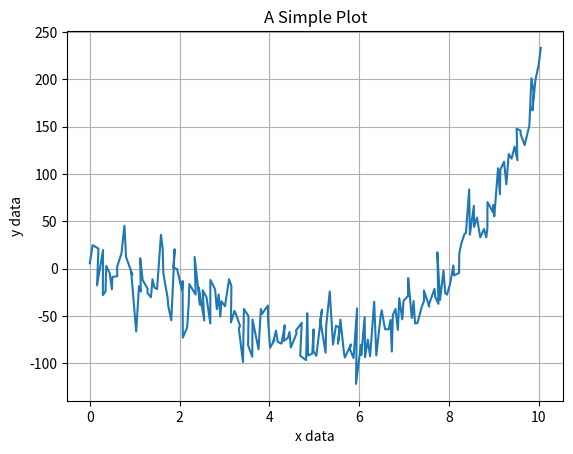

This figure's Python source: (Note: this script raises an exception after producing the figure.)
# Import some standard libraries
import numpy as np
# Import matplotlib
import matplotlib.pyplot as plt

import matplotlib
matplotlib.rcParams['figure.facecolor'] = 'white' # my own fudge for notebooks :/

# Create some fake data
xdata = np.linspace(0.0,10.0,num=200) + np.random.random(size=200)/10.0
ydata = xdata**3 - 8*xdata**2 + np.random.normal(0.0,20.0,size=200)
cdata = 3*np.sin(xdata*2) + 0.2*abs(ydata)

fig, ax = plt.subplots()

#####  MATPLOTLIB USAGE  #####
#--------------------------------------------------------#
ax.plot(xdata,ydata)

ax.set_xlabel("x data")
ax.set_ylabel("y data")
ax.set_title("A Simple Plot")

ax.grid(True)
#--------------------------------------------------------#

plt.show()

# import SPLOTCH
import splotch as splt

fig, ax = plt.subplots()

#####  SPLOTCH USAGE  #####
#--------------------------------------------------------#
splt.plot(xdata,ydata,xlabel="x data",ylabel="y data",title="A Simple Plot",grid=True)
#--------------------------------------------------------#

plt.show()

# Create an array with some random distribution
data = np.append(np.random.normal(5.0,2.5,size=1000), np.random.normal(10.0,0.5,size=1000))

fig, (axes1, axes2) = plt.subplots(ncols=2,nrows=1,figsize=(10,3))


#####  MATPLOTLIB USAGE  #####
#--------------------------------------------------------#
axes1.hist(data,bins=30,density=True,histtype='step')

axes1.set_xlim(-5,14)
axes1.set_ylim(0,0.5)

axes1.grid(True)
axes1.set_xlabel("Some Data")
axes1.set_ylabel("Normalised Counts")
axes1.set_title("matplotlib.pyplot usage")
#--------------------------------------------------------#


#####  SPLOTCH USAGE  #####
#--------------------------------------------------------#
splt.hist(data,bins=30,ax=axes2,xlim=(-5,14),ylim=(0,0.5),dens=True,
          xlabel="Some Data",ylabel="Normalised Counts",title="SPLOTCH usage",grid=True)
#--------------------------------------------------------#

plt.show()

### Create an image of a 2D Gaussian
X, Y = np.meshgrid(np.linspace(-1,1,25),np.linspace(-1,1,25))
img = 5*np.exp(-((X)**2+(Y)**2)/2.0 * 2.0**2)

fig, axes = plt.subplots(figsize=(8,6))

splt.img(img,clim=(2,5),cbar_invert=True,cmap="magma",
         xlabel="x [pixels]",ylabel="y [pixels]",clabel="$z = e^{-(x^2 + y^2)\\sigma^2/2}$")

plt.show()

# Create some data representing two multi-variate 2D Gaussians
num = 10000
xvals, yvals = np.append(np.random.multivariate_normal([5,10],[[2,1],[1,2]],size=num//2).T,
                         np.random.multivariate_normal([8,6],[[2,0],[0,2]],size=num//2).T,axis=1) 
cvals = xvals+yvals

fig, axes = plt.subplots(nrows=3,ncols=1,figsize=(6,14))

# A set number of bins across both axes
splt.hist2D(xvals, yvals, xlim=(0,12), ylim=(0,16), bins=50, 
            xlabel="x data",ylabel="y data",clabel="Number density",
            title="Set Number of Bins",ax=axes[0])

# Different numbers of bins for each axis
splt.hist2D(xvals, yvals, xlim=(0,12), ylim=(0,16), dens=False, bins=[20,75],
            xlabel="x data",ylabel="y data",clabel="Number count",
            title="Variable Number of Bins",
            cmap='gray',ax=axes[1])

# Array defining arbitrarily-spaced bin edges (e.g. logarithmic below)
splt.hist2D(xvals, yvals, c=cvals, xlim=(1,20), ylim=(1,20), dens=False,
            bins=np.logspace(-1,2,num=75),clog=True,xlog=True,ylog=True,cstat='mean',
            xlabel="x data",ylabel="y data",clabel="mean values",
            title="Logarithmically-Spaced Bin Edges",cmap='RdYlBu_r',ax=axes[2])

fig.tight_layout()
plt.show()

fig, axes = plt.subplots(figsize=(8,5))

splt.contourp(xvals,yvals,percent=[68.3,95.5,99.7],bins=[20,15],lab_loc=2,
                xinvert=True,yinvert=False,xlim=(0,16),ylim=(0,16),
                xlabel="x data (inverted)",ylabel="y data")

plt.show()

thetaArr = np.random.uniform(low=30.0,high=150.0,size=1000)
rArr = np.random.gamma(shape=2.0,scale=0.3,size=1000)
cArr = 9.0 + rArr*5 + np.random.normal(0.0,2.0,size=1000)

## Basic sector plot defining the theta and radial limits
fig = plt.figure()
splt.sector(theta=thetaArr,r=rArr,thetalim=(0.0,150.0),rlim=(0.0,3.0),
            rlabel="distance",thetalabel="RA")

## Sector plots are treated as a scatter plot so the user can parse any `scatter()` specific into sector()
fig = plt.figure()
splt.sector(theta=thetaArr,r=rArr,thetalim=(20.0,180.0),rlim=(0.75,3.5),
            rlabel="distance",thetalabel="RA",
            c=cArr,edgecolor='black',marker='s',s=25*rArr**0.8)

## As well as defining the limits of the theta arr, one can define the rotation of the entore sector
fig = plt.figure()
splt.sector(theta=thetaArr,r=rArr,thetalim=(20.0,160.0),rlim=(0.0,3.0),
            rlabel="distance",thetalabel="RA",rotate=90.0,
            c=cArr,edgecolor='black',marker='s',s=25*rArr**0.8)

plt.show()

xbroken = np.append(np.arange(0.0,1.0,step=0.02), np.arange(20.0,30.0,step=0.02))
ybroken = xbroken**0.5 + np.random.normal(1.0,0.2,size=len(xbroken))

fig, axes = splt.subplots(ncols=2,wspace=0.5)

splt.plot(xbroken,ybroken,ax=axes[0],
          xlabel='Broken x data',ylabel="y data",
          linestyle='',marker='o',mec='black')

splt.brokenplot(xbroken,ybroken,ax=axes[1],xbreak=[1.5,19.5],
                xlabel='Broken x data',ylabel="y data",
                linestyle='',marker='o',mec='black')

plt.show()

fig, axes = splt.subplots(naxes=7,figsize=(9,4),facecolor='lightblue')
plt.show()

# horizontal alignment: left;  vertical alignment: top (Defaults)
fig, axes = splt.subplots(naxes=7,ha='left',va='top',figsize=(9,4),hspace=1,wspace=1,facecolor='lightblue')  
fig.suptitle("ha = left, va = top",fontsize=26,y=1.05)
for ii in range(len(axes)): axes[ii].text(0.45,0.45,ii,fontsize=22)

# horizontal alignment: right;  vertical alignment: bottom
fig, axes = splt.subplots(naxes=7,ha='right',va='bottom',figsize=(9,4),hspace=1,wspace=1,facecolor='lightblue') 
fig.suptitle("ha = right, va = bottom",fontsize=26,y=1.05)
for ii in range(len(axes)): axes[ii].text(0.45,0.45,ii,fontsize=22)

# horizontal alignment: centre;  vertical alignment: bottom (with two columns)
fig, axes = splt.subplots(naxes=7,ncols=2,ha='left',va='centre',figsize=(4,9),hspace=1,wspace=1,facecolor='lightblue') 
fig.suptitle("ha = left, va = centre",fontsize=26)
for ii in range(len(axes)): axes[ii].text(0.45,0.45,ii,fontsize=22)

plt.show()

# Create some data representing two multi-variate 2D Gaussians
num = 10000
xvals, yvals = np.random.multivariate_normal([5,10],[[2,1],[1,2]],size=num//2).T

fig, axes = plt.subplots(nrows=1,ncols=2,figsize=(16,6))

splt.hist2D(xvals, yvals, xlim=(0,10), ylim=(5,15), bins=50, 
            xlabel="x data",ylabel="y data",clabel="Number density",title="2D Histogram",
            ax=axes[0])

splt.contourp(xvals,yvals,percent=[68.3,95.5,99.7],bins=[20,20],lab_loc=1,
                xlim=(0,10), ylim=(5,15),xlabel="x data",ylabel="y data",title="Contour Plot",
                ax=axes[1])

text1 = axes[0].text(0,14,"This is a piece of text!")
text2 = axes[0].text(0,13,"This is another piece of text!")
text3 = axes[0].text(0,12,"This is the final piece of text!")

text4 = axes[0].text(9,6,"Look at me, I am some text!",ha='right')

# Adjust x and y labels on all axes
splt.adjust_text(['x','y'],fontsize=22,color='red',alpha=0.5,ax=axes)

# Adjust title font on only one axis
splt.adjust_text('t',fontsize=26,ax=axes,color='darkblue')

# Adjust colorbar font
splt.adjust_text('c',fontsize=20,fontstyle='italic',fontvariant='small-caps',
                 horizontalalignment='right')

# Adjust labels in legend
splt.adjust_text('l',fontsize=20,color='purple',backgroundcolor='lightgrey',ax=axes[1])

# Adjust all text instances in an axis.
splt.adjust_text('T',fontsize=20,color='limegreen',ax=axes[0])

#... or adjust a specific Text object
splt.adjust_text(text4,fontsize=22,color='goldenrod',backgroundcolor='black',ax=axes[0])

# All of the above could be achieved in a single-line if desired
#splt.adjust_text(['x','y','t','c','l','T',text4],fontsize=[22,22,26,20,20,20,22],
#                 color=['red','red','darkblue','black','black','green','goldenrod'],ax=axes)

fig.tight_layout()
plt.show()

fig, axes = plt.subplots(nrows=1,ncols=2,figsize=(16,6))

# Basic plot explicitly using plot_kw dictionary
kw_dict = dict(marker='o',markersize=10,markerfacecolor='cyan',
               markeredgecolor='darkgreen',color='black',alpha=0.8)

# feed kw_dict into any splotch function
splt.plot(x=xdata,y=ydata,xlog=True,ax=axes[0],
          xlabel="x data",ylabel="y data",title="Using plot_kw dictionary",
          plot_kw=kw_dict)


# Basic plot *implicitly* referencing pyplot parameters which will be given as keyword arguments
splt.plot(x=xdata,y=ydata,xlog=True,ax=axes[1],
          xlabel="x data",ylabel="y data",title="Using **kwargs",
          marker='s',markersize=6,markerfacecolor='black',markeredgecolor='red',color='goldenrod',alpha=1)

plt.show()

fig, axes = plt.subplots(figsize=(9,6))

### Using unnecessarily many kwargs to make a plot.
splt.scatter(x=xdata,y=ydata,c=cdata,cmap='jet',vmin=0,vmax=15,plabel="A label",
             xlabel="x data",ylabel="y data",clabel='colour',title="A complex plot",
             s=150, marker='D', edgecolors='black',linewidths=2,hatch='//////',
             alpha=0.75,plotnonfinite=True)

plt.show()